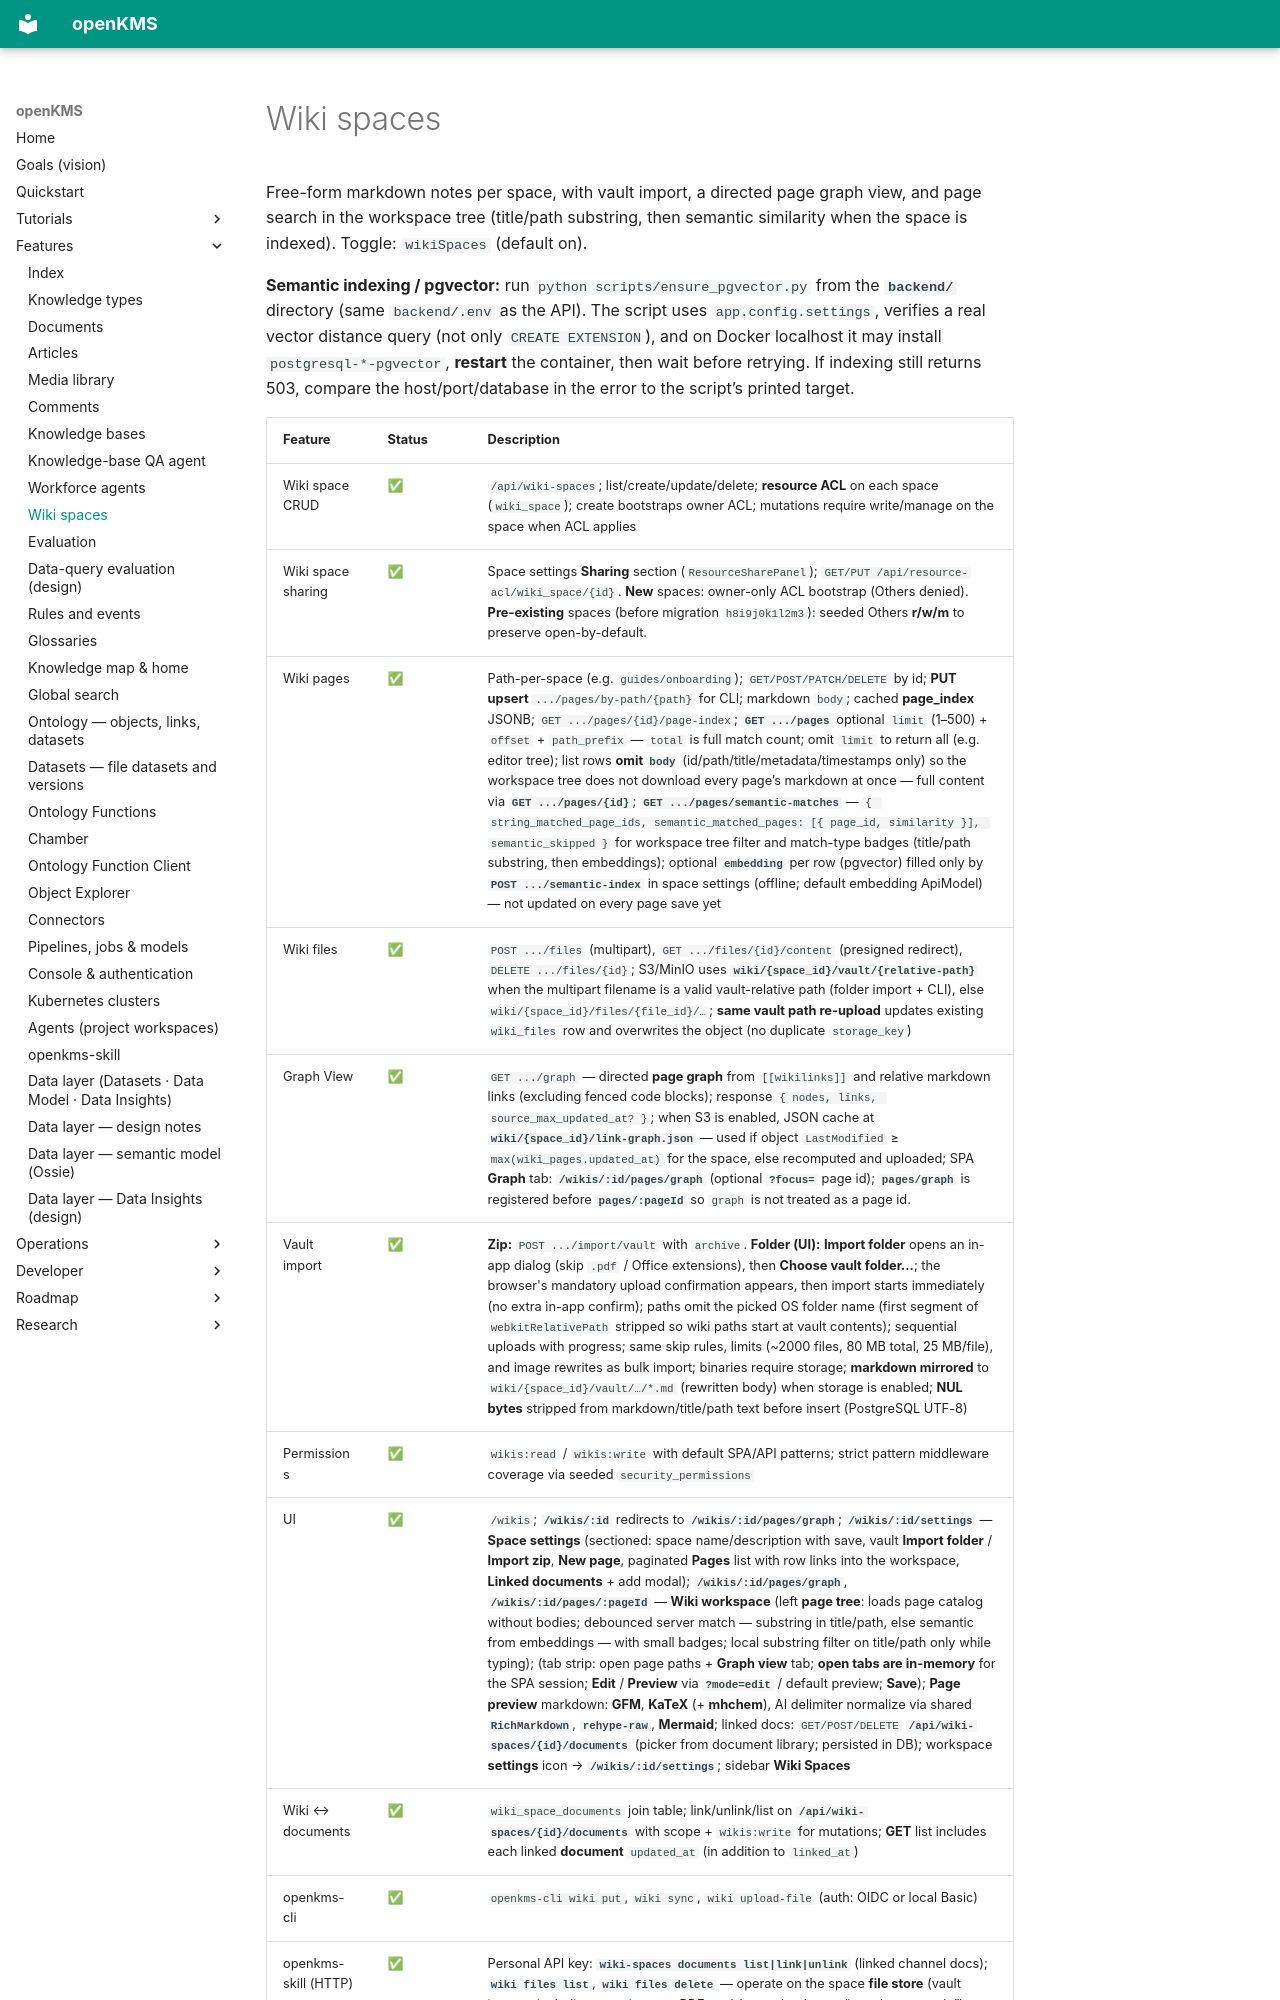

repository: yingrui/openKMS · page: features/wiki-spaces/index.html · generator: mkdocs

# Wiki spaces

Free-form markdown notes per space, with vault import, a directed page graph view, and page search in the workspace tree (title/path substring, then semantic similarity when the space is indexed). Toggle: `wikiSpaces` (default on).

**Semantic indexing / pgvector:** run `python scripts/ensure_pgvector.py` from the **`backend/`** directory (same `backend/.env` as the API). The script uses `app.config.settings`, verifies a real vector distance query (not only `CREATE EXTENSION`), and on Docker localhost it may install `postgresql-*-pgvector`, **restart** the container, then wait before retrying. If indexing still returns 503, compare the host/port/database in the error to the script’s printed target.
